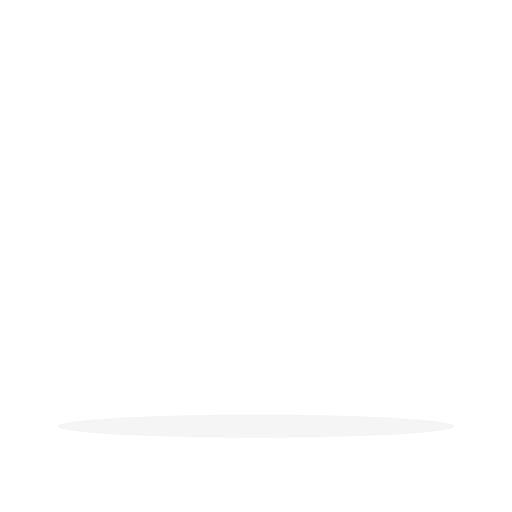
t = 0.00 s
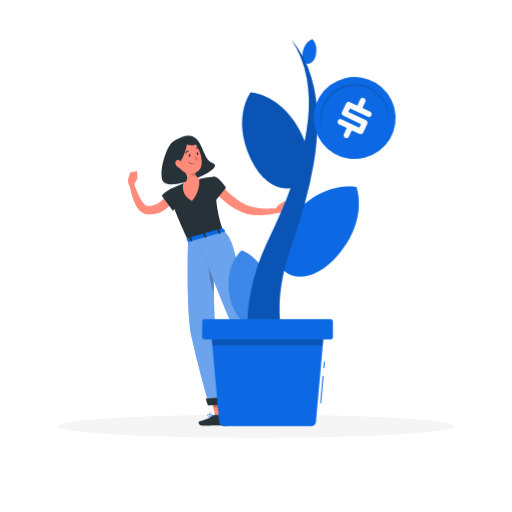
t = 0.50 s
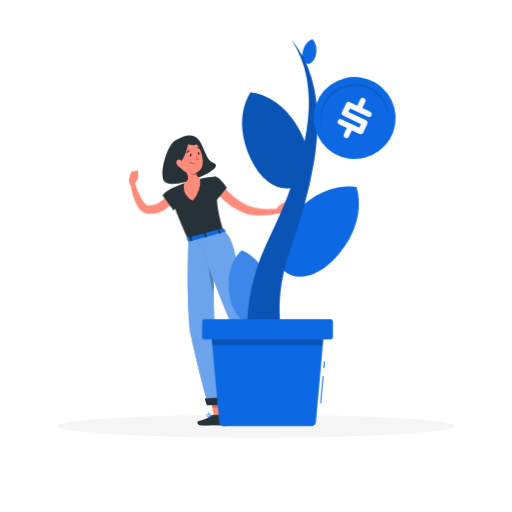
t = 0.69 s
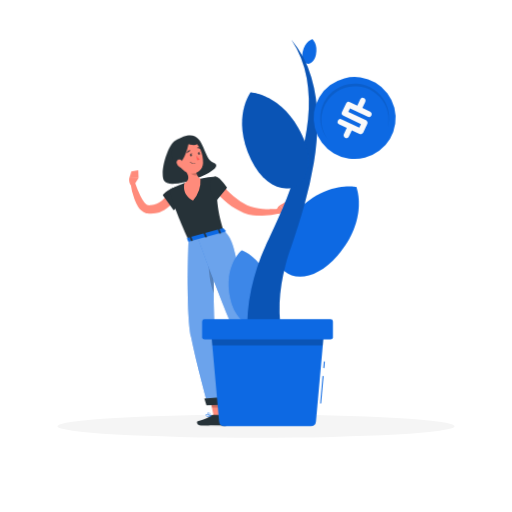
t = 1.01 s
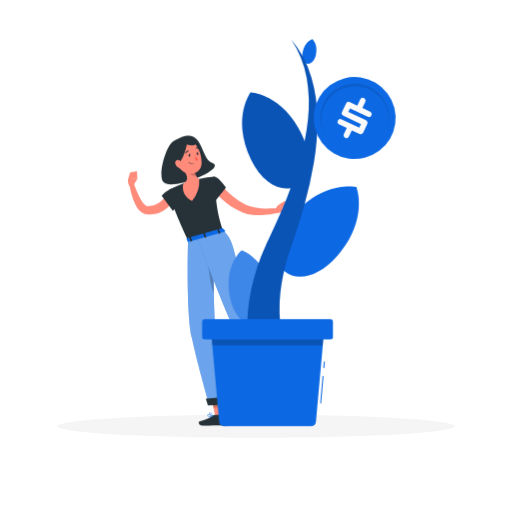
t = 1.27 s
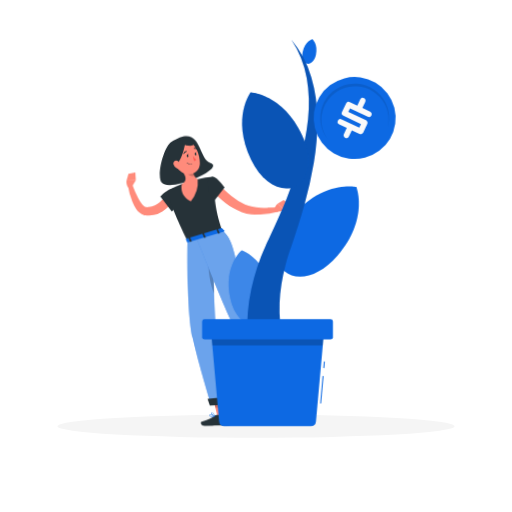
t = 1.66 s

The animated SVG that drew these frames (rendered in a browser with its animation timeline set to each time). Animation: 3 CSS @keyframes rules; one cycle of 2.00 s, repeats indefinitely.

<svg class="animated" id="freepik_stories-growing" xmlns="http://www.w3.org/2000/svg" viewBox="0 0 500 500" version="1.1" xmlns:xlink="http://www.w3.org/1999/xlink" xmlns:svgjs="http://svgjs.com/svgjs"><style>svg#freepik_stories-growing:not(.animated) .animable {opacity: 0;}svg#freepik_stories-growing.animated #freepik--Character--inject-1--inject-335 {animation: 0.5s 1 forwards linear lightSpeedLeft,1.5s Infinite  linear wind;animation-delay: 0s,0.5s;}svg#freepik_stories-growing.animated #freepik--Plant--inject-1--inject-335 {animation: 0.5s 1 forwards cubic-bezier(.36,-0.01,.5,1.38) lightSpeedRight;animation-delay: 0s;}            @keyframes lightSpeedLeft {              from {                transform: translate3d(-50%, 0, 0) skewX(20deg);                opacity: 0;              }              60% {                transform: skewX(-10deg);                opacity: 1;              }              80% {                transform: skewX(2deg);              }              to {                opacity: 1;                transform: translate3d(0, 0, 0);              }            }                    @keyframes wind {                0% {                    transform: rotate( 0deg );                }                25% {                    transform: rotate( 1deg );                }                75% {                    transform: rotate( -1deg );                }            }                    @keyframes lightSpeedRight {              from {                transform: translate3d(50%, 0, 0) skewX(-20deg);                opacity: 0;              }              60% {                transform: skewX(10deg);                opacity: 1;              }              80% {                transform: skewX(-2deg);              }              to {                opacity: 1;                transform: translate3d(0, 0, 0);              }            }        </style><!--23-Growing--><g id="freepik--Shadow--inject-1--inject-335" class="animable" style="transform-origin: 250px 416.24px;"><ellipse id="freepik--path--inject-1--inject-335" cx="250" cy="416.24" rx="193.89" ry="11.32" style="fill: rgb(245, 245, 245); transform-origin: 250px 416.24px;" class="animable"></ellipse></g><g id="freepik--Character--inject-1--inject-335" class="animable" style="transform-origin: 213.208px 274.109px;"><path d="M207.34,159.17c-12.7-4.45-7.62-40.22-38.17-21-6.92,4.36-15.32,33-9.52,39.6C167.76,187.06,222.33,164.42,207.34,159.17Z" style="fill: rgb(38, 50, 56); transform-origin: 183.821px 156.26px;" id="el94nifhhiw1g" class="animable"></path><path d="M171.58,193.13c-.25.48-.41.73-.61,1.07l-.58.94c-.39.6-.81,1.18-1.23,1.76a40.94,40.94,0,0,1-2.75,3.29,33,33,0,0,1-6.75,5.51,25.61,25.61,0,0,1-8.38,3.32,23.16,23.16,0,0,1-4.54.46c-.76,0-1.51,0-2.27-.08l-1.11-.13-.56-.07-.78-.14a11.15,11.15,0,0,1-5-2.74,19.58,19.58,0,0,1-3-3.59,38.26,38.26,0,0,1-3.7-7.45A73.25,73.25,0,0,1,126.43,180l4.3-1a111,111,0,0,0,5.64,13.53,35.88,35.88,0,0,0,3.63,5.81,11.92,11.92,0,0,0,2,2.05,3.42,3.42,0,0,0,1.6.77l1.32.07c.51,0,1,0,1.52-.06a17.47,17.47,0,0,0,3-.48,19.19,19.19,0,0,0,5.56-2.49,24.82,24.82,0,0,0,4.85-4.19,28.53,28.53,0,0,0,2.12-2.52c.33-.44.65-.89.95-1.34l.44-.67.35-.57Z" style="fill: rgb(255, 139, 123); transform-origin: 149.005px 194.24px;" id="elrq2baj6cupn" class="animable"></path><path d="M174,182.74c-9,0-16.09,8.32-16.09,8.32l11,14.8s8.87-8.34,9.82-13.06C179.67,187.88,179.4,182.71,174,182.74Z" style="fill: rgb(38, 50, 56); transform-origin: 168.53px 194.3px;" id="elw0fmfbejt" class="animable"></path><path d="M130.3,181.17l3.92-6.5-9.09.23s-.72,4.29,1.68,7Z" style="fill: rgb(255, 139, 123); transform-origin: 129.624px 178.285px;" id="elmarqdjbhlt" class="animable"></path><polygon points="133.86 167.06 127.14 168.49 125.13 174.9 134.22 174.67 133.86 167.06" style="fill: rgb(255, 139, 123); transform-origin: 129.675px 170.98px;" id="el69fh6iri0t5" class="animable"></polygon><polygon points="219.1 407 210.51 407.82 206.13 387.8 214.72 386.98 219.1 407" style="fill: rgb(255, 139, 123); transform-origin: 212.615px 397.4px;" id="elicyqe0500p" class="animable"></polygon><polygon points="297.08 381.08 290.57 386.87 275.08 373.66 281.58 367.87 297.08 381.08" style="fill: rgb(255, 139, 123); transform-origin: 286.08px 377.37px;" id="elnsclr8y0y5l" class="animable"></polygon><path d="M288.22,385.76l3.78-9a.69.69,0,0,1,.82-.41l7.57,1.95a1.41,1.41,0,0,1,.89,1.89c-1.37,3.12-2.19,4.56-3.85,8.53-1,2.44-2.92,8-4.33,11.37s-4.82,2.15-4.54.62c1.28-6.86.49-10.51-.4-13.38A2.29,2.29,0,0,1,288.22,385.76Z" style="fill: rgb(38, 50, 56); transform-origin: 294.719px 389.285px;" id="el6p4c97orpx" class="animable"></path><path d="M209.43,405.22h10.33a.86.86,0,0,1,.82.63l2.24,8.17a1.28,1.28,0,0,1-1.26,1.64c-3.61-.06-5.37-.27-9.91-.27-2.8,0-10,.29-13.88.29s-4.57-3.82-3-4.17c7-1.54,11-3.68,13.2-5.72A2.11,2.11,0,0,1,209.43,405.22Z" style="fill: rgb(38, 50, 56); transform-origin: 208.43px 410.45px;" id="elqb7p0miex8" class="animable"></path><g id="el3sckeztj54t" class=""><polygon points="206.13 387.81 208.39 398.13 217.16 398.13 214.73 386.99 206.13 387.81" style="opacity: 0.2; transform-origin: 211.645px 392.56px;" class="animable" id="elhlf35sas24n"></polygon></g><g id="el6l8rwbi73ep" class=""><polygon points="281.59 367.87 275.08 373.66 283.07 380.47 289.58 374.68 281.59 367.87" style="opacity: 0.2; transform-origin: 282.33px 374.17px;" class="animable" id="elz8a917famr"></polygon></g><path d="M165.6,185.15s-3.61,2.52,18.1,49.52l34.07-9.49c-4.43-13.7-6.83-22.25-8.13-52.55a103.6,103.6,0,0,0-15,2.12,111.47,111.47,0,0,0-15.47,4.31C172.7,181.51,165.6,185.15,165.6,185.15Z" style="fill: rgb(38, 50, 56); transform-origin: 191.573px 203.65px;" id="elad0ijkorgrn" class="animable"></path><path d="M188.26,157.76c.41,5.25,2,14.64,6.39,17a29.43,29.43,0,0,1-7.09,21.39c-11.82-6.14-8.38-17.08-8.38-17.08,5.18-2.87,3.89-6.95,1.84-10.55Z" style="fill: rgb(255, 139, 123); transform-origin: 186.721px 176.955px;" id="elhprz2sjikh" class="animable"></path><g id="elp0qmjhbkj3f" class=""><path d="M190.08,167.74l-5.94-2a9.68,9.68,0,0,0,.88,3.38c1,1.95,4.31,2.68,6.67,2.44A18.81,18.81,0,0,1,190.08,167.74Z" style="opacity: 0.2; transform-origin: 187.915px 168.672px;" class="animable" id="elv0p5zchoem"></path></g><path d="M171,152.27c2.3,8.33,3.09,11.9,8.26,15.34,7.79,5.16,17.52.52,17.76-8.33.22-8-3.57-20.25-12.54-21.87A11.79,11.79,0,0,0,171,152.27Z" style="fill: rgb(255, 139, 123); transform-origin: 183.784px 153.488px;" id="elj6af9owcij" class="animable"></path><path d="M183.45,136.05c-.68,5.66-4.9,25.12-12.86,25-6.57-5.73-3.33-16.52-1.29-20.91S183.45,136.05,183.45,136.05Z" style="fill: rgb(38, 50, 56); transform-origin: 175.063px 148.548px;" id="el1vedk6w9x6" class="animable"></path><path d="M180.1,140.06c4,2.13,11.87,3.06,10.62-.19s-.89-6-6.31-5.88S180.1,140.06,180.1,140.06Z" style="fill: rgb(38, 50, 56); transform-origin: 185.43px 137.989px;" id="elxygzeutsbz" class="animable"></path><path d="M171.32,160.16a6.27,6.27,0,0,0,3.14,3.66c2,1,3.39-.68,3.19-2.77-.18-1.88-1.43-4.66-3.59-4.78A2.84,2.84,0,0,0,171.32,160.16Z" style="fill: rgb(255, 139, 123); transform-origin: 174.394px 160.192px;" id="el4hn1ngxu468" class="animable"></path><path d="M183.7,234.67s-2,68.82,3.55,94.8c5.73,27,16.93,65.66,16.93,65.66l16.32-.79s-7.9-49-9.82-69.9c-2.64-28.8-2-96.72-2-96.72Z" style="fill: #0D69E3; transform-origin: 201.925px 311.425px;" id="elnioyhr58jss" class="animable"></path><g id="elz1hpzdyben" class=""><path d="M183.7,234.67s-2,68.82,3.55,94.8c5.73,27,16.93,65.66,16.93,65.66l16.32-.79s-7.9-49-9.82-69.9c-2.64-28.8-2-96.72-2-96.72Z" style="fill: rgb(250, 250, 250); opacity: 0.4; transform-origin: 201.925px 311.425px;" class="animable" id="el8d2c3j46eld"></path></g><g id="el0srt4mkdcsid" class=""><path d="M208.6,253.61c-2.54-6.37-4.77-9.88-5-3.53-.58,13.43,1.76,28.78,5.42,36.39C208.74,275.09,208.65,263.47,208.6,253.61Z" style="opacity: 0.2; transform-origin: 206.266px 266.598px;" class="animable" id="elfndc01l1h7p"></path></g><polygon points="221.64 395.13 203.03 396.02 200.84 389.22 221 387.65 221.64 395.13" style="fill: rgb(38, 50, 56); transform-origin: 211.24px 391.835px;" id="elhzdmzt4epc7" class="animable"></polygon><path d="M192.7,232.16s20.89,56.22,35,87.26c11.37,25.08,51.68,60.11,51.68,60.11l9.16-7.74s-29.14-39.94-37-57c-25.18-54.43-18.61-77.49-33.75-89.66Z" style="fill: #0D69E3; transform-origin: 240.62px 302.33px;" id="eldarvgsx2yi5" class="animable"></path><g id="elnuqzkd3m43" class=""><path d="M192.7,232.16s20.89,56.22,35,87.26c11.37,25.08,51.68,60.11,51.68,60.11l9.16-7.74s-29.14-39.94-37-57c-25.18-54.43-18.61-77.49-33.75-89.66Z" style="fill: rgb(250, 250, 250); opacity: 0.4; transform-origin: 240.62px 302.33px;" class="animable" id="elt4e5dxog10t"></path></g><polygon points="289.28 371.7 279.04 380.74 273.83 376.97 285.9 366.68 289.28 371.7" style="fill: rgb(38, 50, 56); transform-origin: 281.555px 373.71px;" id="elci63yoee2ie" class="animable"></polygon><path d="M217.72,223l2.39,2.62c.18.21,0,.53-.43.63l-35.72,10c-.31.09-.61,0-.68-.18l-1.16-3c-.08-.21.14-.46.48-.56l34.49-9.6A.65.65,0,0,1,217.72,223Z" style="fill: #0D69E3; transform-origin: 201.141px 229.576px;" id="elshgpsoyzwh" class="animable"></path><path d="M214.16,228.19l.93-.26c.18-.05.29-.18.25-.3l-1.54-3.84c0-.11-.23-.16-.41-.11l-.93.26c-.18.05-.3.18-.25.3l1.54,3.84C213.79,228.19,214,228.24,214.16,228.19Z" style="fill: rgb(38, 50, 56); transform-origin: 213.773px 225.935px;" id="el75swk9zkqpl" class="animable"></path><path d="M186.64,235.85l.93-.26c.18-.05.3-.18.25-.3l-1.54-3.84c0-.11-.23-.16-.41-.11l-.93.26c-.18.05-.29.18-.25.3l1.54,3.84C186.27,235.85,186.46,235.9,186.64,235.85Z" style="fill: rgb(38, 50, 56); transform-origin: 186.257px 233.595px;" id="el5ye4qxb090d" class="animable"></path><path d="M200.4,232l.93-.26c.18,0,.29-.18.25-.3L200,227.62c0-.11-.23-.16-.41-.11l-.93.26c-.18,0-.29.18-.25.3l1.54,3.84C200,232,200.22,232.07,200.4,232Z" style="fill: rgb(38, 50, 56); transform-origin: 199.995px 229.76px;" id="el3tfv3qf5wzs" class="animable"></path><path d="M184.33,151.93c.14.69.63,1.17,1.07,1.07s.7-.73.56-1.41-.63-1.17-1.08-1.08S184.18,151.24,184.33,151.93Z" style="fill: rgb(38, 50, 56); transform-origin: 185.142px 151.756px;" id="ell9pqlhylz6j" class="animable"></path><path d="M192.1,150.29c.14.69.62,1.17,1.07,1.08s.7-.73.55-1.42-.62-1.17-1.07-1.07S192,149.61,192.1,150.29Z" style="fill: rgb(38, 50, 56); transform-origin: 192.919px 150.124px;" id="elh5isuau6fb" class="animable"></path><path d="M192.46,149l1.55-.82S193.43,149.6,192.46,149Z" style="fill: rgb(38, 50, 56); transform-origin: 193.235px 148.664px;" id="el7rwkijcz1xp" class="animable"></path><path d="M190.29,151.91a18.76,18.76,0,0,0,3.38,3.87,3,3,0,0,1-2.36,1Z" style="fill: rgb(255, 86, 82); transform-origin: 191.98px 154.346px;" id="el25o2dqqpwn4" class="animable"></path><path d="M189.54,159.94a.2.2,0,0,0,.08-.21.19.19,0,0,0-.24-.16,5.58,5.58,0,0,1-4.89-1.2.21.21,0,1,0-.29.29,5.85,5.85,0,0,0,5.26,1.31Z" style="fill: rgb(38, 50, 56); transform-origin: 186.864px 159.204px;" id="eleilndis1spa" class="animable"></path><path d="M181.61,149.85a.36.36,0,0,0,.14-.16,3.29,3.29,0,0,1,2.3-1.89.41.41,0,0,0-.11-.82,4.09,4.09,0,0,0-2.94,2.36.41.41,0,0,0,.61.51Z" style="fill: rgb(38, 50, 56); transform-origin: 182.683px 148.452px;" id="elkrlslc5xxc" class="animable"></path><path d="M195,145.91l.06,0a.42.42,0,0,0,0-.59,4.16,4.16,0,0,0-3.58-1.19.41.41,0,0,0,.18.81,3.25,3.25,0,0,1,2.82,1A.41.41,0,0,0,195,145.91Z" style="fill: rgb(38, 50, 56); transform-origin: 193.169px 145.051px;" id="els6mgyambq9n" class="animable"></path><path d="M215.76,180.49c.77.89,1.73,1.93,2.63,2.9s1.87,1.93,2.83,2.87c1.93,1.87,3.91,3.7,6,5.4a61.36,61.36,0,0,0,13.19,8.53c4.4,2,9.75,2.85,15.12,3.23,2.7.2,5.44.27,8.19.22s5.55-.16,8.23-.37l.81,4.34a81.62,81.62,0,0,1-17.33,2.51,60,60,0,0,1-9-.33,37.83,37.83,0,0,1-9.13-2.16,53.6,53.6,0,0,1-8.23-4,65.79,65.79,0,0,1-7.39-5.09A85.22,85.22,0,0,1,215,192.7c-1.07-1-2.1-2.09-3.12-3.17s-2-2.14-3-3.42Z" style="fill: rgb(255, 139, 123); transform-origin: 240.82px 195.327px;" id="elhdmhbgj5ox7" class="animable"></path><path d="M270.83,208l8.61-1.35-7.1-6.77s-3.38,2.74-3.38,6.36Z" style="fill: rgb(255, 139, 123); transform-origin: 274.2px 203.94px;" id="elpv2ekioe3v9" class="animable"></path><polygon points="284.08 199.83 278.09 196.45 272.33 199.93 279.44 206.69 284.08 199.83" style="fill: rgb(255, 139, 123); transform-origin: 278.205px 201.57px;" id="elrzg60xlnbz" class="animable"></polygon><path d="M209.64,172.63c3.71.09,11.08,10.7,11.08,10.7l-10.61,13.15s-6.18-8.66-6-13.47C204.35,178,205.42,172.53,209.64,172.63Z" style="fill: rgb(38, 50, 56); transform-origin: 212.413px 184.554px;" id="elqcuhijxy1t" class="animable"></path><path d="M286.58,390.49a2,2,0,0,1-.3-.14.69.69,0,0,1-.38-.61c0-1.11,2.56-2.89,2.86-3.09a.2.2,0,0,1,.22,0,.22.22,0,0,1,.1.21c-.19,1.14-.66,3.13-1.66,3.59A1.07,1.07,0,0,1,286.58,390.49Zm2-3.21c-1,.74-2.28,1.87-2.27,2.45,0,.08,0,.17.18.26a.75.75,0,0,0,.75.09C287.79,389.83,288.27,388.8,288.58,387.28Z" style="fill: #0D69E3; transform-origin: 287.491px 388.587px;" id="elc23jkeex8ze" class="animable"></path><path d="M285.3,387.86a1.23,1.23,0,0,1-.23-.11.73.73,0,0,1-.26-.87,1.07,1.07,0,0,1,.59-.69c1.14-.55,3.46.4,3.55.44a.21.21,0,0,1,.05.36A5.54,5.54,0,0,1,285.3,387.86Zm3.05-1a4.53,4.53,0,0,0-2.77-.29.65.65,0,0,0-.38.44c-.07.25,0,.35.1.4.51.34,2.19,0,3.12-.53Z" style="fill: #0D69E3; transform-origin: 286.919px 386.959px;" id="elk8n2r1liztb" class="animable"></path><path d="M204.85,406.93a3.44,3.44,0,0,1-2-.48,1.29,1.29,0,0,1-.52-1,.6.6,0,0,1,.26-.56c.93-.63,4.45,1,5.15,1.29a.21.21,0,0,1-.05.39A13.53,13.53,0,0,1,204.85,406.93Zm-1.65-1.78a.75.75,0,0,0-.4.08c-.05,0-.09.08-.08.2a.85.85,0,0,0,.36.69c.61.46,2,.52,3.88.17A12.83,12.83,0,0,0,203.2,405.15Z" style="fill: #0D69E3; transform-origin: 205.089px 405.842px;" id="el66halepmsf8" class="animable"></path><path d="M207.63,406.58l-.08,0c-1.16-.48-3.52-2.36-3.38-3.34,0-.21.17-.48.7-.54,2-.25,2.92,3.48,3,3.64a.21.21,0,0,1-.07.21A.21.21,0,0,1,207.63,406.58Zm-2.57-3.5h-.14c-.22,0-.33.09-.35.19-.07.56,1.55,2.05,2.74,2.71C207,405.09,206.3,403.08,205.06,403.08Z" style="fill: #0D69E3; transform-origin: 206.02px 404.637px;" id="elf8ejko4iszp" class="animable"></path><path d="M184.69,150.59l1.55-.82S185.67,151.24,184.69,150.59Z" style="fill: rgb(38, 50, 56); transform-origin: 185.465px 150.263px;" id="elr34f2j1jvrf" class="animable"></path></g><g id="freepik--Plant--inject-1--inject-335" class="animable" style="transform-origin: 299.899px 227.285px;"><path d="M235.93,244.49S218.16,259,224.77,290.94c3.9,18.83,15.65,28.41,25.94,26.32s17.38-15.49,13.62-34.35C258,250.93,235.93,244.49,235.93,244.49Z" style="fill: #0D69E3; transform-origin: 244.324px 281.016px;" id="eldkrjlnh7m56" class="animable"></path><g id="elkvb2g568i8" class=""><path d="M235.93,244.49S218.16,259,224.77,290.94c3.9,18.83,15.65,28.41,25.94,26.32s17.38-15.49,13.62-34.35C258,250.93,235.93,244.49,235.93,244.49Z" style="fill: rgb(255, 255, 255); opacity: 0.2; transform-origin: 244.324px 281.016px;" class="animable" id="elh3ks6dbyyqq"></path></g><path d="M348,182.53s-32.63-7.25-63.23,29.08c-18,21.43-18.41,43.51-6.75,53.4s33.39,5.94,51.59-15.35C360.43,213.55,348,182.53,348,182.53Z" style="fill: #0D69E3; transform-origin: 310.294px 226.05px;" id="elscdsrrjdpya" class="animable"></path><path d="M305.1,38.33s-7.29,2-9.55,12.51c-1.34,6.2.93,10.65,4.31,11.39s7.3-2.35,8.68-8.53C310.88,43.21,305.1,38.33,305.1,38.33Z" style="fill: #0D69E3; transform-origin: 302.128px 50.334px;" id="eljivre2t7s0e" class="animable"></path><path d="M247.3,361.59a156.72,156.72,0,0,1-5.84-45.71A179.88,179.88,0,0,1,248,271.59a214.34,214.34,0,0,1,6.9-20.83c1.31-3.39,2.71-6.73,4.17-10,.7-1.67,1.5-3.28,2.24-4.92l1.12-2.38,1.09-2.3c5.83-12.25,11.38-24.58,16.39-37.09a382.19,382.19,0,0,0,13.13-38.13,233.5,233.5,0,0,0,7.75-39.42,142.2,142.2,0,0,0-1.24-40.09A100.34,100.34,0,0,0,284.5,38.84,102.45,102.45,0,0,1,304,75.31,148.47,148.47,0,0,1,310,116.89a244,244,0,0,1-3.49,42,391.33,391.33,0,0,1-9.19,41c-3.72,13.48-8,26.77-12.54,39.9l-.85,2.46-.43,1.23-.39,1.16c-.5,1.56-1.06,3.09-1.52,4.65-1,3.11-1.88,6.22-2.7,9.35a189.38,189.38,0,0,0-4,18.82,150.35,150.35,0,0,0-1.33,37.39,122.3,122.3,0,0,0,8.51,35Z" style="fill: #0D69E3; transform-origin: 275.714px 200.215px;" id="el3i2fy5g8enm" class="animable"></path><g id="eleu08d9v4hwa" class=""><path d="M247.3,361.59a156.72,156.72,0,0,1-5.84-45.71A179.88,179.88,0,0,1,248,271.59a214.34,214.34,0,0,1,6.9-20.83c1.31-3.39,2.71-6.73,4.17-10,.7-1.67,1.5-3.28,2.24-4.92l1.12-2.38,1.09-2.3c5.83-12.25,11.38-24.58,16.39-37.09a382.19,382.19,0,0,0,13.13-38.13,233.5,233.5,0,0,0,7.75-39.42,142.2,142.2,0,0,0-1.24-40.09A100.34,100.34,0,0,0,284.5,38.84,102.45,102.45,0,0,1,304,75.31,148.47,148.47,0,0,1,310,116.89a244,244,0,0,1-3.49,42,391.33,391.33,0,0,1-9.19,41c-3.72,13.48-8,26.77-12.54,39.9l-.85,2.46-.43,1.23-.39,1.16c-.5,1.56-1.06,3.09-1.52,4.65-1,3.11-1.88,6.22-2.7,9.35a189.38,189.38,0,0,0-4,18.82,150.35,150.35,0,0,0-1.33,37.39,122.3,122.3,0,0,0,8.51,35Z" style="opacity: 0.2; transform-origin: 275.714px 200.215px;" class="animable" id="el6h3suto5dqo"></path></g><path d="M316.23,325.84l-1,11.44-6.66,74.33a5.08,5.08,0,0,1-5.06,4.63H219.05a5.09,5.09,0,0,1-5.06-4.63l-6.65-74.33-1-11.44Z" style="fill: #0D69E3; transform-origin: 261.285px 371.04px;" id="elsc6nz6s7zb" class="animable"></path><g id="eltysqsvz98a" class=""><rect x="300.94" y="380.07" width="26.79" height="1" style="fill: #0D69E3; transform-origin: 314.335px 380.57px; transform: rotate(-84.89deg);" class="animable" id="elsd2z9owoewl"></rect></g><g id="elpub8lij18m" class=""><rect x="313.34" y="355.76" width="6.33" height="1" style="fill: #0D69E3; transform-origin: 316.505px 356.26px; transform: rotate(-84.8572deg);" class="animable" id="el2tfb1o7ubpt"></rect></g><path d="M244.68,90.35s-18.86,25.11.37,65.37c11.34,23.74,30.09,32.61,43.07,26.47s18-26.27,6.86-50.09C276.05,91.7,244.68,90.35,244.68,90.35Z" style="fill: #0D69E3; transform-origin: 268.768px 137.212px;" id="el0xqn73s8qvx" class="animable"></path><g id="elokk5t7kb6q" class=""><path d="M244.68,90.35s-18.86,25.11.37,65.37c11.34,23.74,30.09,32.61,43.07,26.47s18-26.27,6.86-50.09C276.05,91.7,244.68,90.35,244.68,90.35Z" style="opacity: 0.2; transform-origin: 268.768px 137.212px;" class="animable" id="el6xzkedtdrwb"></path></g><g id="elazqznpevzkv" class=""><polygon points="316.23 325.84 315.2 337.28 207.34 337.28 206.31 325.84 316.23 325.84" style="opacity: 0.2; transform-origin: 261.27px 331.56px;" class="animable" id="elly9nwhwq8j"></polygon></g><rect x="197.38" y="311.73" width="127.77" height="19.83" rx="2.39" style="fill: #0D69E3; transform-origin: 261.265px 321.645px;" id="elw43hpbsrovr" class="animable"></rect><g id="elh76dmqicww" class=""><circle cx="346.35" cy="115.25" r="40.04" style="fill: #0D69E3; transform-origin: 346.35px 115.25px; transform: rotate(-36.96deg);" class="animable" id="elx9ekj5jbe3r"></circle></g><g id="elmsrfdltxr3m" class=""><path d="M378.47,125.19a32.8,32.8,0,1,0-58.66,10.71,33.63,33.63,0,1,1,58.66-10.71Z" style="opacity: 0.1; transform-origin: 346.346px 108.755px;" class="animable" id="elhn7jiiy5ur4"></path></g><path d="M358.69,121.06l-4,8.47a2.58,2.58,0,0,1-1.56,1.36,2.64,2.64,0,0,1-2.1-.1l-7.45-3.52-2.82,6a2.58,2.58,0,0,1-1.54,1.39,2.67,2.67,0,0,1-2.06-.1,2.71,2.71,0,0,1-1.44-1.55,2.6,2.6,0,0,1,.09-2.08l2.85-6-7.39-3.49a2.72,2.72,0,0,1-1.29-3.6,2.7,2.7,0,0,1,3.59-1.29l17.29,8.16,1.66-3.52L335.31,113a2.67,2.67,0,0,1-1.3-3.6l4-8.44a2.68,2.68,0,0,1,3.6-1.29l7.33,3.46,2.82-6a2.66,2.66,0,0,1,3.68-1.24,2.56,2.56,0,0,1,1.37,1.51,2.62,2.62,0,0,1-.1,2.07l-2.82,6,7.51,3.54a2.65,2.65,0,0,1,1.41,1.56,2.57,2.57,0,0,1-.06,2.07,2.81,2.81,0,0,1-3.69,1.32l-17.29-8.16-1.64,3.49,17.22,8.13a2.67,2.67,0,0,1,1.42,1.56A2.53,2.53,0,0,1,358.69,121.06Z" style="fill: rgb(250, 250, 250); transform-origin: 346.362px 115.197px;" id="eld3o8k8sc0yu" class="animable"></path></g><defs>     <filter id="active" height="200%">         <feMorphology in="SourceAlpha" result="DILATED" operator="dilate" radius="2"></feMorphology>                <feFlood flood-color="#32DFEC" flood-opacity="1" result="PINK"></feFlood>        <feComposite in="PINK" in2="DILATED" operator="in" result="OUTLINE"></feComposite>        <feMerge>            <feMergeNode in="OUTLINE"></feMergeNode>            <feMergeNode in="SourceGraphic"></feMergeNode>        </feMerge>    </filter>    <filter id="hover" height="200%">        <feMorphology in="SourceAlpha" result="DILATED" operator="dilate" radius="2"></feMorphology>                <feFlood flood-color="#ff0000" flood-opacity="0.5" result="PINK"></feFlood>        <feComposite in="PINK" in2="DILATED" operator="in" result="OUTLINE"></feComposite>        <feMerge>            <feMergeNode in="OUTLINE"></feMergeNode>            <feMergeNode in="SourceGraphic"></feMergeNode>        </feMerge>            <feColorMatrix type="matrix" values="0   0   0   0   0                0   1   0   0   0                0   0   0   0   0                0   0   0   1   0 "></feColorMatrix>    </filter></defs></svg>